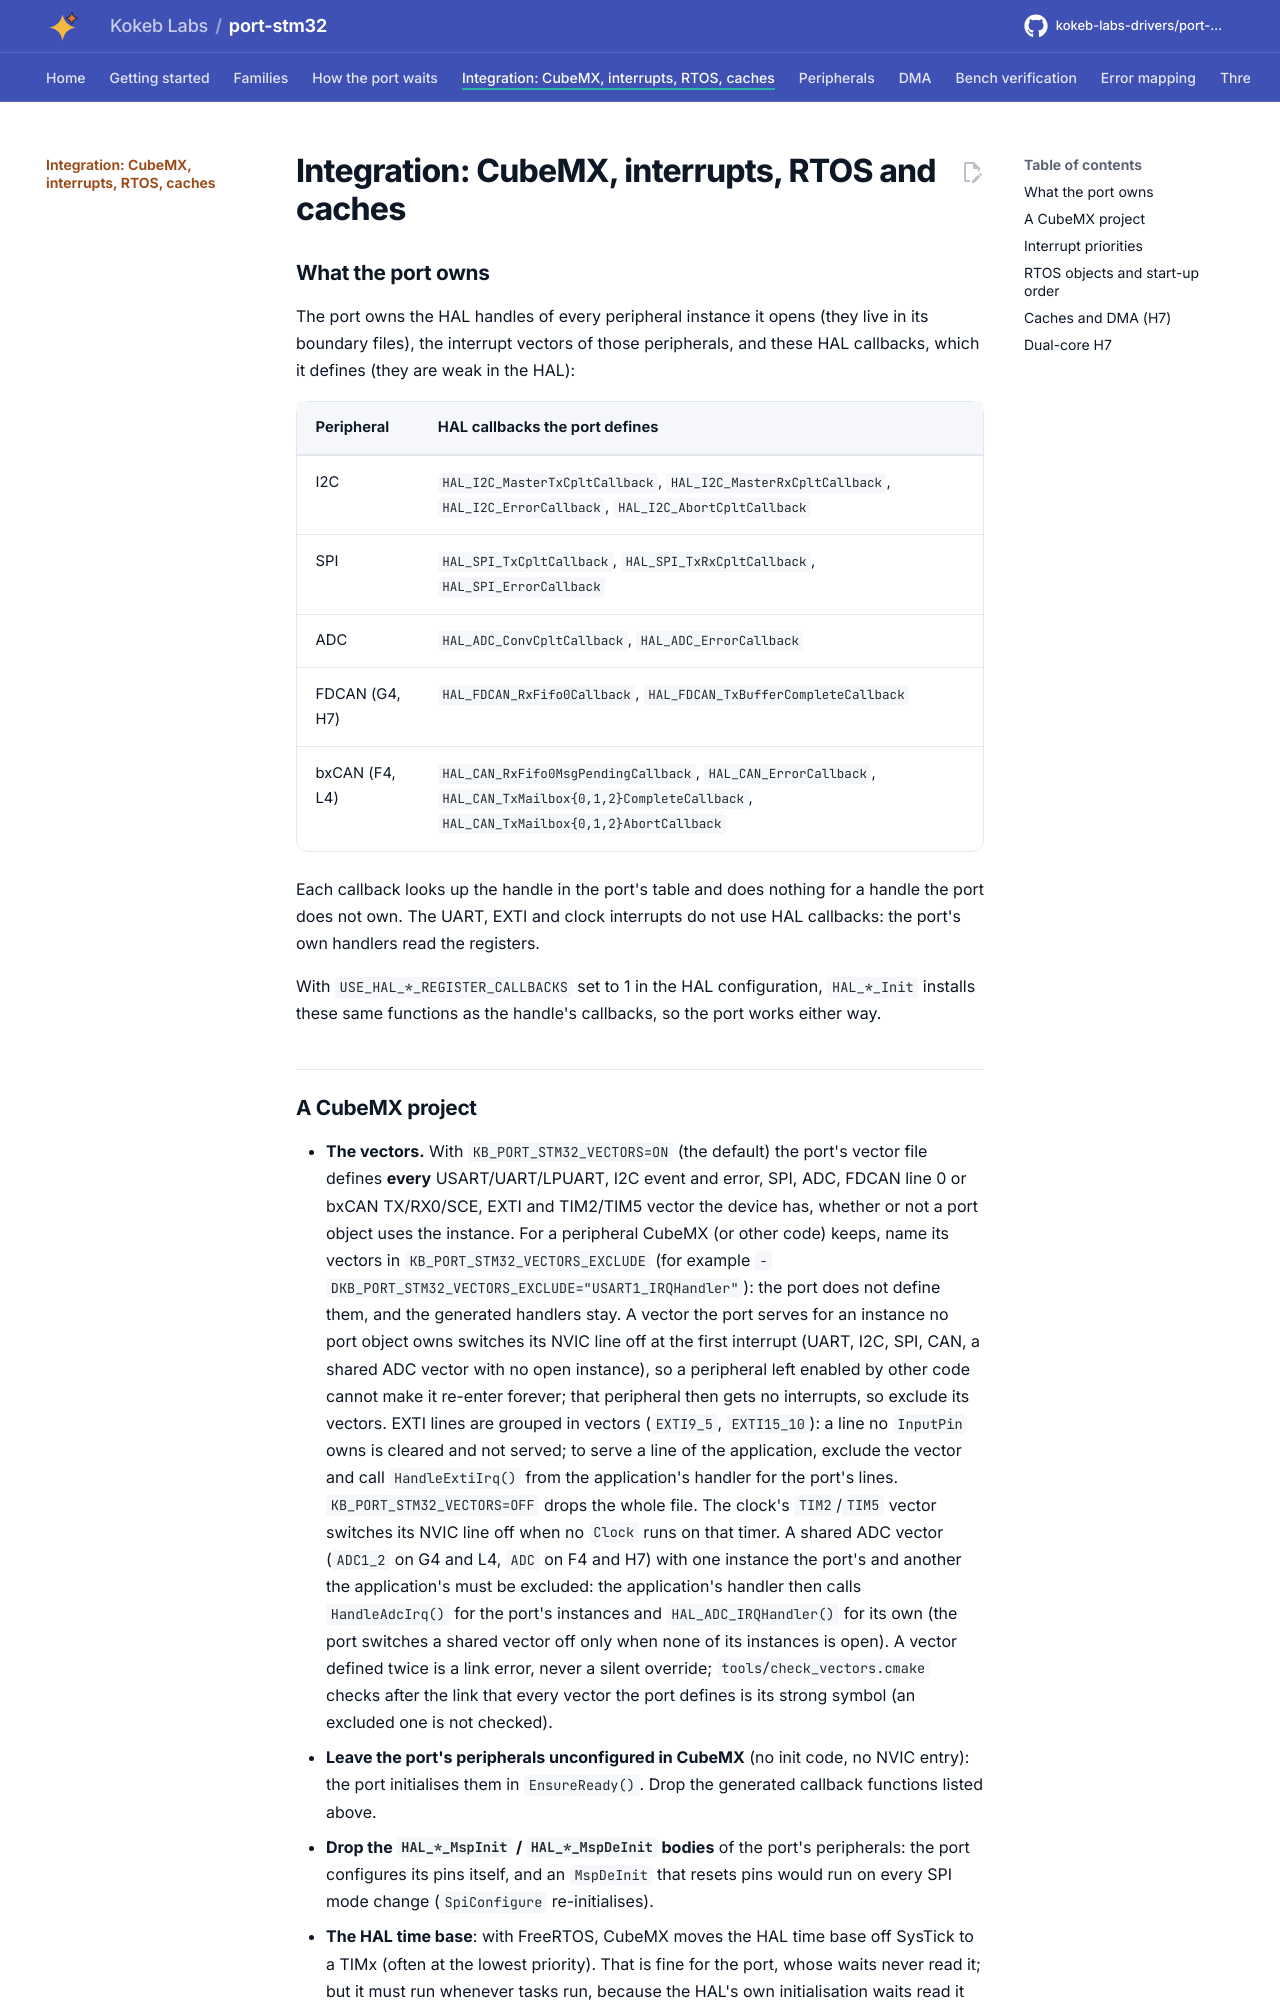

repository: kokeb-labs-drivers/port-stm32 · page: dev/integration/index.html · generator: mkdocs

# Integration: CubeMX, interrupts, RTOS and caches

## What the port owns

The port owns the HAL handles of every peripheral instance it opens (they live in its boundary files), the
interrupt vectors of those peripherals, and these HAL callbacks, which it defines (they are weak in the HAL):

| Peripheral | HAL callbacks the port defines |
| --- | --- |
| I2C | `HAL_I2C_MasterTxCpltCallback`, `HAL_I2C_MasterRxCpltCallback`, `HAL_I2C_ErrorCallback`, `HAL_I2C_AbortCpltCallback` |
| SPI | `HAL_SPI_TxCpltCallback`, `HAL_SPI_TxRxCpltCallback`, `HAL_SPI_ErrorCallback` |
| ADC | `HAL_ADC_ConvCpltCallback`, `HAL_ADC_ErrorCallback` |
| FDCAN (G4, H7) | `HAL_FDCAN_RxFifo0Callback`, `HAL_FDCAN_TxBufferCompleteCallback` |
| bxCAN (F4, L4) | `HAL_CAN_RxFifo0MsgPendingCallback`, `HAL_CAN_ErrorCallback`, `HAL_CAN_TxMailbox{0,1,2}CompleteCallback`, `HAL_CAN_TxMailbox{0,1,2}AbortCallback` |

Each callback looks up the handle in the port's table and does nothing for a handle the port does not own. The
UART, EXTI and clock interrupts do not use HAL callbacks: the port's own handlers read the registers.

With `USE_HAL_*_REGISTER_CALLBACKS` set to 1 in the HAL configuration, `HAL_*_Init` installs these same functions as
the handle's callbacks, so the port works either way.
